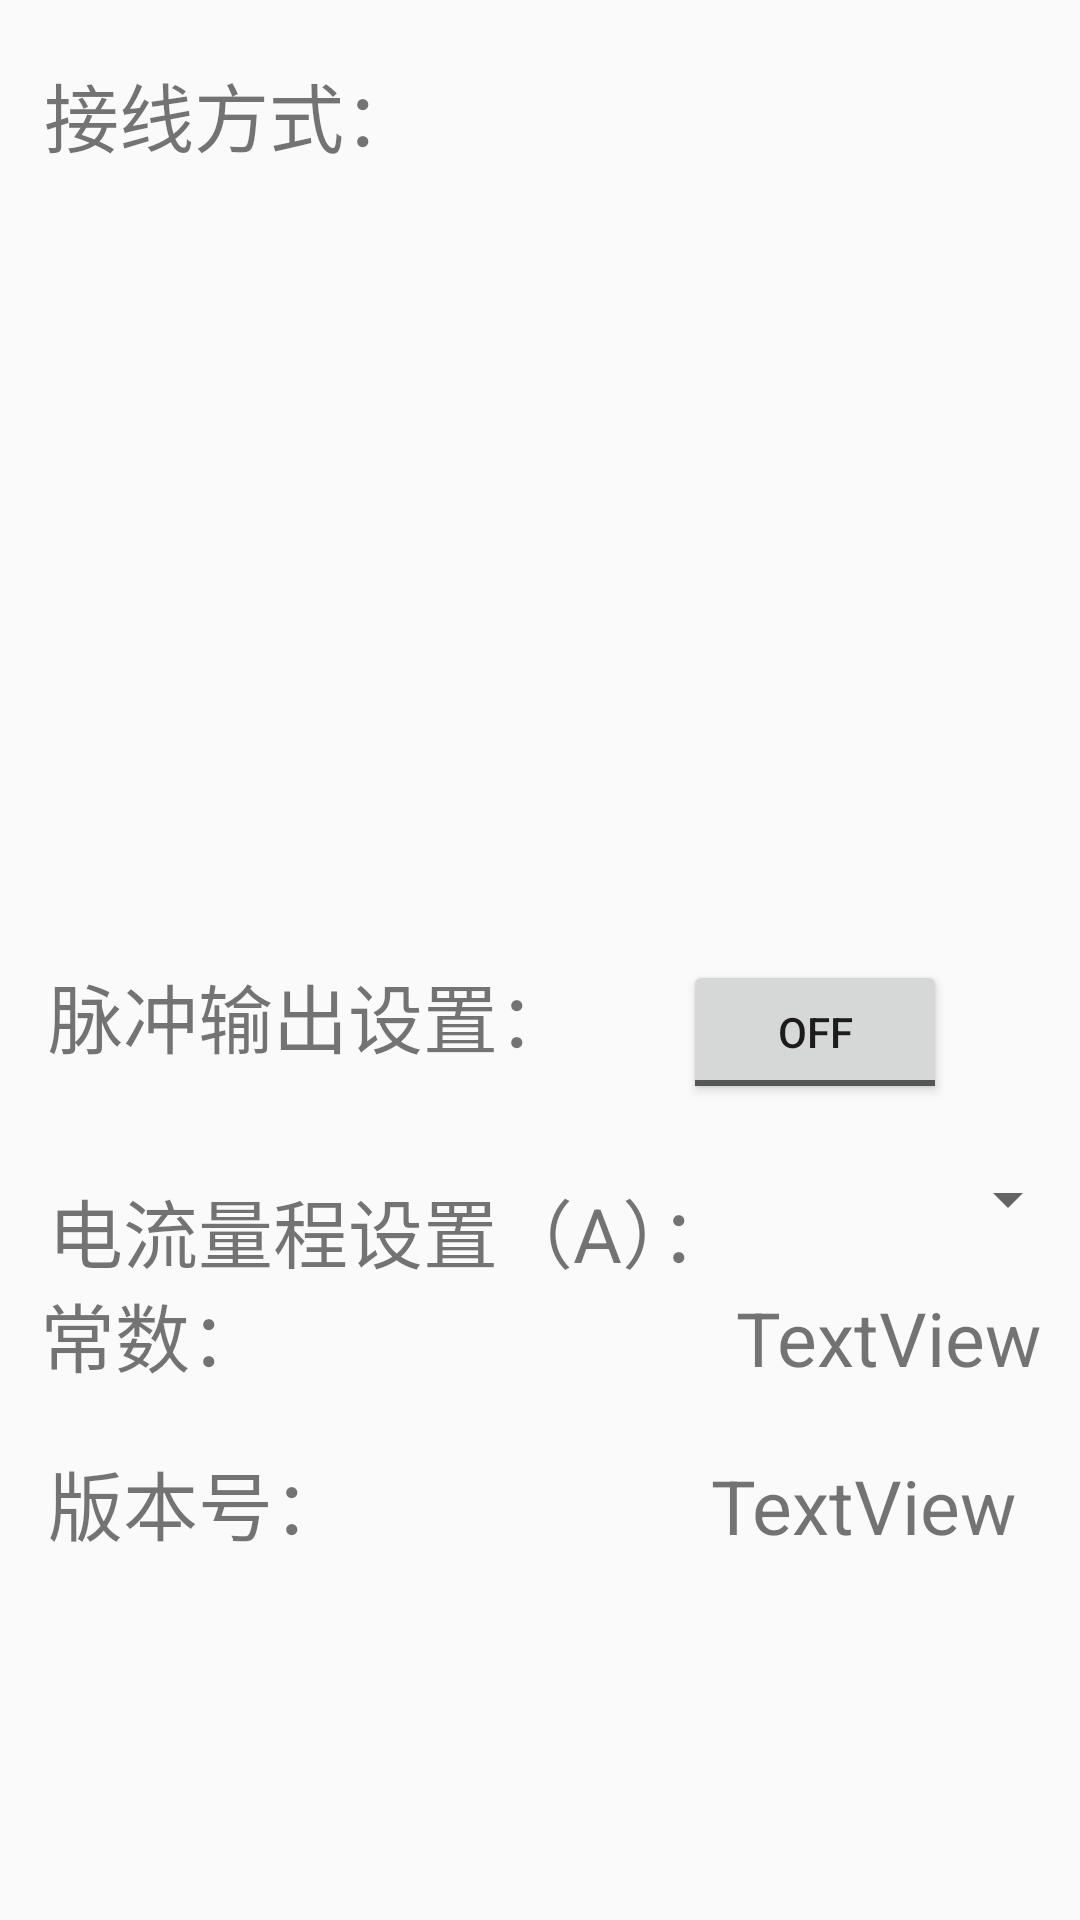

Reconstruct the res/layout file that produces this screen, plus the resources it refers to.
<!-- AndroidManifest.xml: application theme AppTheme -->
<!-- res/layout/fragment_routine.xml -->
<?xml version="1.0" encoding="utf-8"?>
<android.support.constraint.ConstraintLayout xmlns:android="http://schemas.android.com/apk/res/android"
    xmlns:app="http://schemas.android.com/apk/res-auto"
    xmlns:tools="http://schemas.android.com/tools"
    android:layout_width="match_parent"
    android:layout_height="match_parent"
    android:orientation="vertical">

    <TextView
        android:id="@+id/tv_mode"
        android:layout_width="wrap_content"
        android:layout_height="wrap_content"
        android:text="接线方式："
        android:textSize="25sp"
        app:layout_constraintHorizontal_bias="0.063"
        app:layout_constraintLeft_toLeftOf="parent"
        app:layout_constraintRight_toRightOf="parent"
        app:layout_constraintTop_toTopOf="parent"
        android:layout_marginTop="20dp" />

    <TextView
        android:id="@+id/tvPulseOutputSet"
        android:layout_width="wrap_content"
        android:layout_height="wrap_content"
        android:text="脉冲输出设置："
        android:textSize="25sp"
        app:layout_constraintLeft_toLeftOf="parent"
        android:layout_marginLeft="16dp"
        android:layout_marginStart="16dp"
        app:layout_constraintBaseline_toBaselineOf="@+id/tbPulseSetting"
        android:layout_marginRight="8dp"
        app:layout_constraintRight_toRightOf="parent"
        app:layout_constraintHorizontal_bias="0.0" />

    <TextView
        android:id="@+id/tvCurrentRange"
        android:layout_width="wrap_content"
        android:layout_height="wrap_content"
        android:layout_marginTop="1dp"
        android:text="电流量程设置（A）："
        android:textSize="25sp"
        app:layout_constraintBottom_toBottomOf="parent"
        app:layout_constraintTop_toBottomOf="@+id/tvPulseOutputSet"
        android:layout_marginLeft="16dp"
        app:layout_constraintVertical_bias="0.14"
        app:layout_constraintLeft_toLeftOf="parent"
        android:layout_marginStart="16dp"
        android:layout_marginRight="8dp"
        app:layout_constraintRight_toRightOf="parent"
        app:layout_constraintHorizontal_bias="0.0" />

    <TextView
        android:id="@+id/tvConstant"
        android:layout_width="wrap_content"
        android:layout_height="wrap_content"
        android:layout_marginRight="8dp"
        android:text="常数："
        android:textSize="25sp"
        app:layout_constraintRight_toRightOf="parent"
        app:layout_constraintBaseline_toBaselineOf="@+id/tvConstantSet"

        app:layout_constraintLeft_toLeftOf="parent"
        app:layout_constraintHorizontal_bias="0.048" />

    <TextView
        android:id="@+id/tvVersion"
        android:layout_width="wrap_content"
        android:layout_height="wrap_content"
        android:text="版本号："
        android:textSize="25sp"
        android:layout_marginLeft="16dp"
        app:layout_constraintLeft_toLeftOf="parent"
        app:layout_constraintBaseline_toBaselineOf="@+id/tvVersionSet"
        android:layout_marginStart="16dp" />

    <TextView
        android:id="@+id/tvVersionSet"
        android:layout_width="wrap_content"
        android:layout_height="wrap_content"
        android:layout_marginBottom="102dp"
        android:text="TextView"
        android:textSize="25sp"
        app:layout_constraintBottom_toBottomOf="parent"
        app:layout_constraintHorizontal_bias="0.852"
        app:layout_constraintLeft_toRightOf="@+id/tvVersion"
        app:layout_constraintRight_toRightOf="parent"
        app:layout_constraintTop_toTopOf="@+id/guideline4"
        android:layout_marginTop="8dp"
        app:layout_constraintVertical_bias="0.89" />

    <ToggleButton
        android:id="@+id/tbPulseSetting"
        android:layout_width="wrap_content"
        android:layout_height="wrap_content"
        android:text="ToggleButton"
        android:layout_marginRight="16dp"
        app:layout_constraintRight_toRightOf="parent"
        android:layout_marginEnd="16dp"
        app:layout_constraintTop_toTopOf="@+id/guideline4"
        android:layout_marginTop="0dp"
        app:layout_constraintLeft_toRightOf="@+id/tvPulseOutputSet"
        android:layout_marginLeft="8dp"
        app:layout_constraintHorizontal_bias="0.5" />

    <Spinner
        android:id="@+id/spCurrentRange"
        android:layout_width="0dp"
        android:layout_height="wrap_content"
        app:layout_constraintBottom_toTopOf="@+id/tvConstantSet"
        app:layout_constraintHorizontal_bias="0.0"
        app:layout_constraintLeft_toRightOf="@+id/tvCurrentRange"
        app:layout_constraintRight_toRightOf="parent"
        android:layout_marginBottom="8dp"
        app:layout_constraintTop_toTopOf="@+id/guideline4"
        android:layout_marginTop="8dp"
        app:layout_constraintVertical_bias="0.865" />

    <TextView
        android:id="@+id/tvConstantSet"
        android:layout_width="wrap_content"
        android:layout_height="wrap_content"
        android:text="TextView"
        android:textSize="25sp"
        app:layout_constraintBottom_toTopOf="@+id/tvVersionSet"
        app:layout_constraintHorizontal_bias="0.925"
        app:layout_constraintLeft_toRightOf="@+id/tvConstant"
        app:layout_constraintRight_toRightOf="parent"
        android:layout_marginBottom="8dp"
        app:layout_constraintTop_toTopOf="@+id/guideline4"
        android:layout_marginTop="8dp"
        app:layout_constraintVertical_bias="0.876" />

    <ListView

        android:id="@+id/lv_routine"
        android:layout_width="0dp"
        android:layout_height="0dp"
        android:layout_marginEnd="30dp"
        android:layout_marginLeft="8dp"
        android:layout_marginRight="8dp"
        android:layout_marginStart="30dp"
        app:layout_constraintHorizontal_bias="0.0"
        app:layout_constraintLeft_toLeftOf="parent"
        app:layout_constraintRight_toRightOf="parent"
        app:layout_constraintTop_toBottomOf="@+id/tv_mode"
        android:layout_marginBottom="8dp"
        app:layout_constraintBottom_toTopOf="@+id/guideline4"
        android:layout_marginTop="8dp" />

    <android.support.constraint.Guideline
        android:layout_width="wrap_content"
        android:layout_height="wrap_content"
        android:id="@+id/guideline4"
        android:orientation="horizontal"
        app:layout_constraintGuide_percent="0.5" />
</android.support.constraint.ConstraintLayout>
<!-- resources referenced by this layout -->
<resources>
  <style name="AppTheme" parent="Theme.AppCompat.Light.NoActionBar">
          
          <item name="colorPrimary">@color/colorPrimary</item>
          <item name="colorPrimaryDark">@color/colorPrimaryDark</item>
          <item name="colorAccent">@color/colorAccent</item>
      </style>
  <color name="colorPrimary">#3F51B5</color>
  <color name="colorPrimaryDark">#303F9F</color>
  <color name="colorAccent">#FF4081</color>
</resources>
